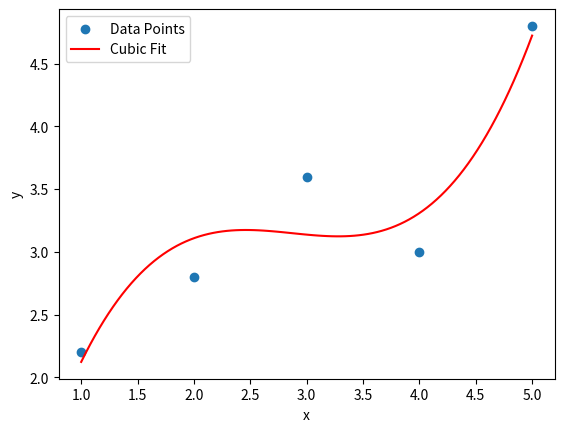

Write the Python code that produced this figure.
print("hello world")

import numpy as np
import matplotlib.pyplot as plt

# Example data
x = np.array([1, 2, 3, 4, 5])
y = np.array([2.2, 2.8, 3.6, 3.0, 4.8])

# Perform cubic fitting
coefficients = np.polyfit(x, y, 3)

# Extract the coefficients
a, b, c, d = coefficients

# Print the coefficients
print(f"Cubic fit coefficients: a={a}, b={b}, c={c}, d={d}")

# Generate points for plotting the fitted curve
x_fit = np.linspace(min(x), max(x), 100)
y_fit = a*x_fit**3 + b*x_fit**2 + c*x_fit + d

# Plot the original data and the fitted curve
plt.scatter(x, y, label='Data Points')
plt.plot(x_fit, y_fit, label='Cubic Fit', color='red')
plt.xlabel('x')
plt.ylabel('y')
plt.legend()
plt.show()
